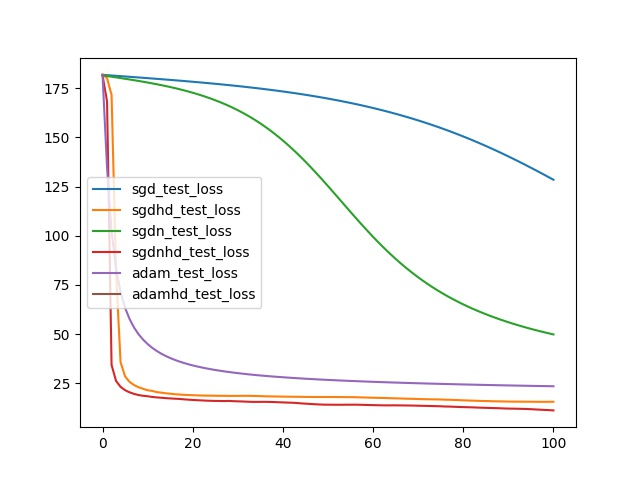

Values plotted in this chart, from the file beside it:
, sgd_test_loss, sgdhd_test_loss, sgdn_test_loss, sgdnhd_test_loss, adam_test_loss, adamhd_test_loss
0, 181.9, 182.1, 181.6, 181.7, 181.8, 181.9
1, 181.7, 180.2, 181.3, 168.3, 134.7, 
2, 181.5, 171.7, 180.9, 34.28, 102.3, 
3, 181.4, 81.27, 180.6, 26.12, 83.24, 
4, 181.2, 35.6, 180.2, 23.15, 71.36, 
5, 181, 28.48, 179.9, 21.45, 63.34, 
6, 180.9, 25.63, 179.5, 20.35, 57.61, 
7, 180.7, 24.05, 179.1, 19.55, 53.28, 
8, 180.5, 22.93, 178.8, 18.98, 49.88, 
9, 180.4, 22.15, 178.4, 18.59, 47.16, 
10, 180.2, 21.42, 178, 18.36, 44.91, 
11, 180, 21.07, 177.5, 18.01, 43.02, 
12, 179.8, 20.5, 177.1, 17.79, 41.43, 
13, 179.7, 20.2, 176.6, 17.6, 40.05, 
14, 179.5, 19.87, 176.2, 17.4, 38.86, 
15, 179.3, 19.65, 175.7, 17.26, 37.81, 
16, 179.1, 19.4, 175.1, 17.13, 36.88, 
17, 178.9, 19.24, 174.6, 17, 36.06, 
18, 178.7, 19.08, 174, 16.81, 35.32, 
19, 178.5, 18.97, 173.4, 16.63, 34.65, 
20, 178.3, 18.89, 172.8, 16.5, 34.05, 
21, 178.1, 18.8, 172.1, 16.35, 33.51, 
22, 177.9, 18.73, 171.4, 16.24, 33.01, 
23, 177.7, 18.69, 170.6, 16.12, 32.55, 
24, 177.5, 18.66, 169.8, 16.04, 32.12, 
25, 177.3, 18.63, 168.9, 15.98, 31.73, 
26, 177.1, 18.59, 168, 15.97, 31.36, 
27, 176.9, 18.58, 167.1, 15.91, 31.02, 
28, 176.6, 18.54, 166.1, 16, 30.7, 
29, 176.4, 18.54, 165, 15.87, 30.4, 
30, 176.2, 18.55, 163.9, 15.78, 30.12, 
31, 175.9, 18.57, 162.7, 15.71, 29.86, 
32, 175.7, 18.6, 161.4, 15.6, 29.6, 
33, 175.4, 18.54, 160.1, 15.52, 29.37, 
34, 175.1, 18.48, 158.6, 15.5, 29.14, 
35, 174.9, 18.44, 157.1, 15.52, 28.93, 
36, 174.6, 18.34, 155.6, 15.52, 28.73, 
37, 174.3, 18.29, 153.9, 15.47, 28.55, 
38, 174, 18.26, 152.2, 15.43, 28.36, 
39, 173.7, 18.21, 150.3, 15.31, 28.19, 
40, 173.4, 18.18, 148.4, 15.24, 28.03, 
41, 173.1, 18.14, 146.4, 15.14, 27.87, 
42, 172.8, 18.11, 144.4, 15.07, 27.71, 
43, 172.4, 18.08, 142.2, 14.95, 27.56, 
44, 172.1, 18.06, 140, 14.75, 27.42, 
45, 171.7, 18.03, 137.7, 14.59, 27.29, 
46, 171.4, 18, 135.3, 14.46, 27.15, 
47, 171, 17.99, 132.9, 14.31, 27.03, 
48, 170.6, 17.98, 130.4, 14.19, 26.9, 
49, 170.2, 17.99, 127.8, 14.1, 26.79, 
50, 169.8, 17.98, 125.3, 14.07, 26.68, 
51, 169.4, 17.98, 122.7, 14.05, 26.57, 
52, 168.9, 17.97, 120, 14.05, 26.46, 
53, 168.5, 17.95, 117.4, 14.03, 26.36, 
54, 168, 17.93, 114.7, 14.07, 26.26, 
55, 167.6, 17.91, 112.1, 14.06, 26.16, 
56, 167.1, 17.89, 109.5, 14.08, 26.07, 
57, 166.6, 17.8, 106.9, 14.03, 25.97, 
58, 166.1, 17.76, 104.4, 13.97, 25.88, 
59, 165.5, 17.66, 101.9, 13.91, 25.79, 
... 41 more rows
